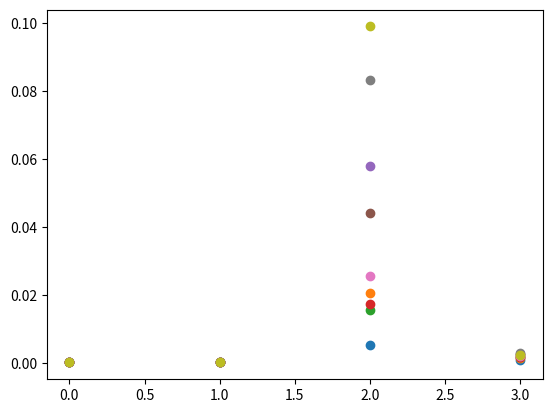

The script that saved this image:
from random import *
import time
from matplotlib import pyplot as plt


# Linear
class LinearHash:
    def __init__(self, size):
        self.size = size
        self.hashtable = [None for _ in range(size)]

    def hash(self, key):
        index = key % self.size

        if self.hashtable[index] == None:
            return index
        else:
            while self.hashtable[index] != None:
                index = (index + 1) % self.size

            return index

    def insert(self, key):
        index = self.hash(key)
        self.hashtable[index] = key

    def search(self, key):
        index = key % self.size

        if self.hashtable[index] != key:
            while self.hashtable[index] != key and self.hashtable[index] != None:
                index = (index + 1) % self.size

        if self.hashtable[index] == key:
            return index
        else:
            return None


# Quadratic
class QuadraticHash:
    def __init__(self, size):
        self.size = size
        self.hashtable = [None for _ in range(size)]

    def hash(self, key):
        index = key % self.size

        if self.hashtable[index] == None:
            return index
        else:
            i = 1
            while self.hashtable[(index + (i * i)) % self.size] != None:
                i += 1

            return (index + (i * i)) % self.size

    def insert(self, key):
        index = self.hash(key)
        self.hashtable[index] = key

    def search(self, key):
        index = key % self.size
        i = 0

        if self.hashtable[index] != key:
            while self.hashtable[(index + (i * i)) % self.size] != key and self.hashtable[
                (index + (i * i)) % self.size] != None:
                i += 1

        if self.hashtable[(index + (i * i)) % self.size] == key:
            return (index + (i * i)) % self.size
        else:
            return None


def search(arr, k):
    for i in range(len(arr)):
        if arr[i] == k:
            return i
        else:
            return False


N = [randint(0, 100000) for _ in range(1000)]
print('Initializing...')

for M in range(1, 10):
    lh = LinearHash(M * 1000 * 2)
    qh = QuadraticHash(M * 1000 * 2)
    a = []

    for n in range(M * 1000):
        k = randint(0, M * 1000)

        lh.insert(k)
        qh.insert(k)
        a.append(k)

    print('\nDo M=' + str(M * 1000))

    sa = sorted(a)

    s1 = time.time()
    for n in N:
        rst = search(a, n)
    t1 = time.time() - s1
    print("Array: " + str(t1))

    s2 = time.time()
    for n in N:
        rst = search(sa, n)
    t2 = time.time() - s2
    print("Sorted Array: " + str(t2))

    s3 = time.time()
    for n in N:
        rst = lh.search(n)
    t3 = time.time() - s3
    print("Linear Probing: " + str(t3))

    s4 = time.time()
    for n in N:
        rst = qh.search(n)
    t4 = time.time() - s4
    print("Quadratic Probing: " + str(t4))

    plt.plot([t1, t2, t3, t4], 'o')
    plt.show()